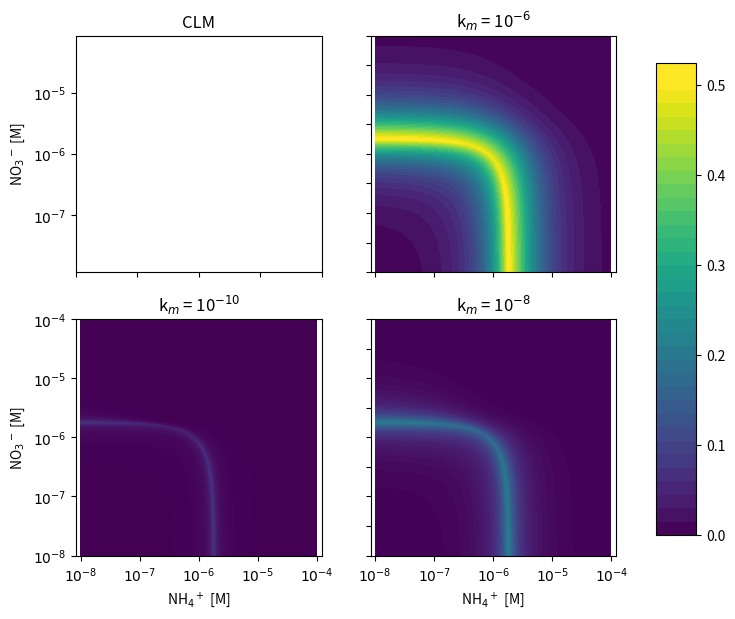

Recreate this plot in Python.
import math as math
import numpy as np
import matplotlib.pyplot as plt

# compare uptake scheme using CLM and PF
# given 
#   demand rate [mol/L s]
#   concentration NH4+ [M]
#   concentration NO3- [M] 
#   time step size s
# what is f = actual uptake/demand (e.g., fpg in CLM)?  
 
def clm(demand, nh4, no3, dt):
  # CLM N demand distribution between NH4+ and NO3-
  uptake = 0.0
  if demand < nh4 / dt:
    uptake = demand
  else:
    uptake = nh4/dt

  demand_remain = demand - uptake
  if demand_remain > 0.0:
    if demand_remain < no3/dt:
      uptake = demand
    else:
      uptake = uptake + no3/dt
  return (uptake/demand)

def pf(demand, nh4, no3, dt, km):
  # rate_nh4 = demand * nh4 / (nh4 + km)
  # rate_no3 = (demand - rate_nh4 )* no3 / (no3 + km)
  #          = demand * km / (nh4 + km) * no3 / (no3 + km)

  # dc/dt = R c/(c+k_m) = rate_nh4
  # (c_{k+1} - c_k)/dt = R c_{k+1} / (c_{k+1} + k_m)      backward difference
  # c_{k+1}^2 - (c_k - k_m - R dt) c_{k+1} - k_m c_k = 0  
  # b = c_k - k_m - R dt
  # c_{k+1} = (-b + \sqrt(b^2 + 4 k_m c_k))/2

  b_nh4 = nh4 - km - demand * dt
  nh4_1 = 0.5 * (b_nh4 + math.sqrt(b_nh4 * b_nh4 + 4.0 * km * nh4))

  demand_no3 = demand * km / (nh4_1 + km)

  b_no3 = no3 - km - demand * km / (nh4_1 + km) * dt
  no3_1 = 0.5 * (b_no3 + math.sqrt(b_no3 * b_no3 + 4.0 * km * no3))
  
  uptake = (nh4 + no3 - nh4_1 - no3_1)/dt
  return (uptake/demand)

dt  = 1800.0
km1 = 1.0e-6
km2 = 1.0e-7
km3 = 1.0e-8
demand = 1.0e-9
x = y = np.arange(-8.0, -4.0, 0.01)
xx, yy = np.meshgrid(x, y)
res_clm = np.zeros_like(xx)
res_pf1 = np.zeros_like(xx)
res_pf2 = np.zeros_like(xx)
res_pf3 = np.zeros_like(xx)

for i in range(len(x)):
  for j in range(len(y)):
    nh4 = 10**x[i]
    no3 = 10**y[j]  
    res_clm[i,j] = clm(demand, nh4, no3, dt)
    res_pf1[i,j] = pf(demand, nh4, no3, dt, km1)
    res_pf2[i,j] = pf(demand, nh4, no3, dt, km2)
    res_pf3[i,j] = pf(demand, nh4, no3, dt, km3)

lx = 0.05
ly = 0.90
ax1 = plt.subplot(2, 2, 1)
#ct1 = plt.contourf(xx, yy, res_clm, 50)
plt.axis('equal')
plt.xlim([-8, -4])
plt.ylim([-8, -4])
plt.yticks([-8, -7, -6, -5, -4], ['$10^{-8}$', '$10^{-7}$', '$10^{-6}$', '$10^{-5}$', '$10^{-4}$'])
plt.ylabel('NO${_3}^-$ [M]')
#plt.text(lx, ly, '(a)', transform=ax1.transAxes)
plt.title('CLM')

ax2 = plt.subplot(2, 2, 2)
ct2 = plt.contourf(xx, yy, res_clm - res_pf1, 50)
ct2.set_clim(vmin=0, vmax=0.5)
plt.axis('equal')
plt.xlim([-8, -4])
plt.ylim([-8, -4])
plt.title('k$_m$ = 10$^{-6}$')
#plt.text(lx, ly, '(b)', transform=ax2.transAxes)
#plt.colorbar(ct2)

ax3 = plt.subplot(2, 2, 3)
ct3 = plt.contourf(xx, yy, res_clm - res_pf3, 50)
ct3.set_clim(vmin=0, vmax=0.5)
plt.axis('equal')
plt.xlim([-8, -4])
plt.ylim([-8, -4])
plt.xticks([-8, -7, -6, -5, -4], ['$10^{-8}$', '$10^{-7}$', '$10^{-6}$', '$10^{-5}$', '$10^{-4}$'])
plt.yticks([-8, -7, -6, -5, -4], ['$10^{-8}$', '$10^{-7}$', '$10^{-6}$', '$10^{-5}$', '$10^{-4}$'])
plt.xlabel('NH${_4}^+$ [M]')
plt.ylabel('NO${_3}^-$ [M]')
plt.title('k$_m$ = 10$^{-10}$')
#plt.colorbar(ct3)
#plt.text(lx, ly, '(d)', transform=ax3.transAxes)

ax4 = plt.subplot(2, 2, 4)
ct4 = plt.contourf(xx, yy, res_clm - res_pf2, 50)
ct4.set_clim(vmin=0, vmax=0.5)
plt.axis('equal')
plt.xlim([-8, -4])
plt.ylim([-8, -4])
plt.xticks([-8, -7, -6, -5, -4], ['$10^{-8}$', '$10^{-7}$', '$10^{-6}$', '$10^{-5}$', '$10^{-4}$'])
plt.xlabel('NH${_4}^+$ [M]')
plt.title('k$_m$ = 10$^{-8}$')
#plt.colorbar(ct4)
#plt.text(lx, ly, '(c)', transform=ax4.transAxes)

ticklabels = ax1.get_xticklabels() + ax2.get_xticklabels() + ax2.get_yticklabels() + ax4.get_yticklabels() 
plt.setp(ticklabels, visible=False)
fig = plt.gcf()

fig.subplots_adjust(right=0.8)
cbar_ax = fig.add_axes([0.85, 0.14, 0.05, 0.7])
fig.colorbar(ct2, cax=cbar_ax, ticks=[0, .1, .2, .3, .4, .5])

fig.set_size_inches(8, 6.75)
plt.savefig('uptaked.pdf')
plt.show()
